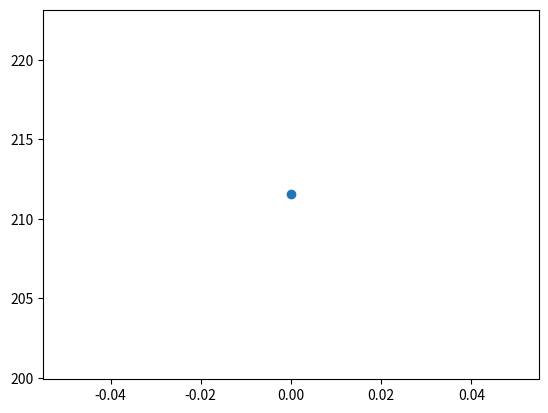

Reproduce this figure in Python.
import matplotlib
matplotlib.use("Agg")
import matplotlib.pyplot as plt
import pandas as pd

fig, ax = plt.subplots()
(line,) = ax.plot(pd.Index([0.0], dtype='float64', name='sweep'), [211.53846154], marker="o")
print(line.get_xdata())
print(line.get_ydata())
print("Visible?", line.get_visible())

fig.savefig("test_plot.png")
